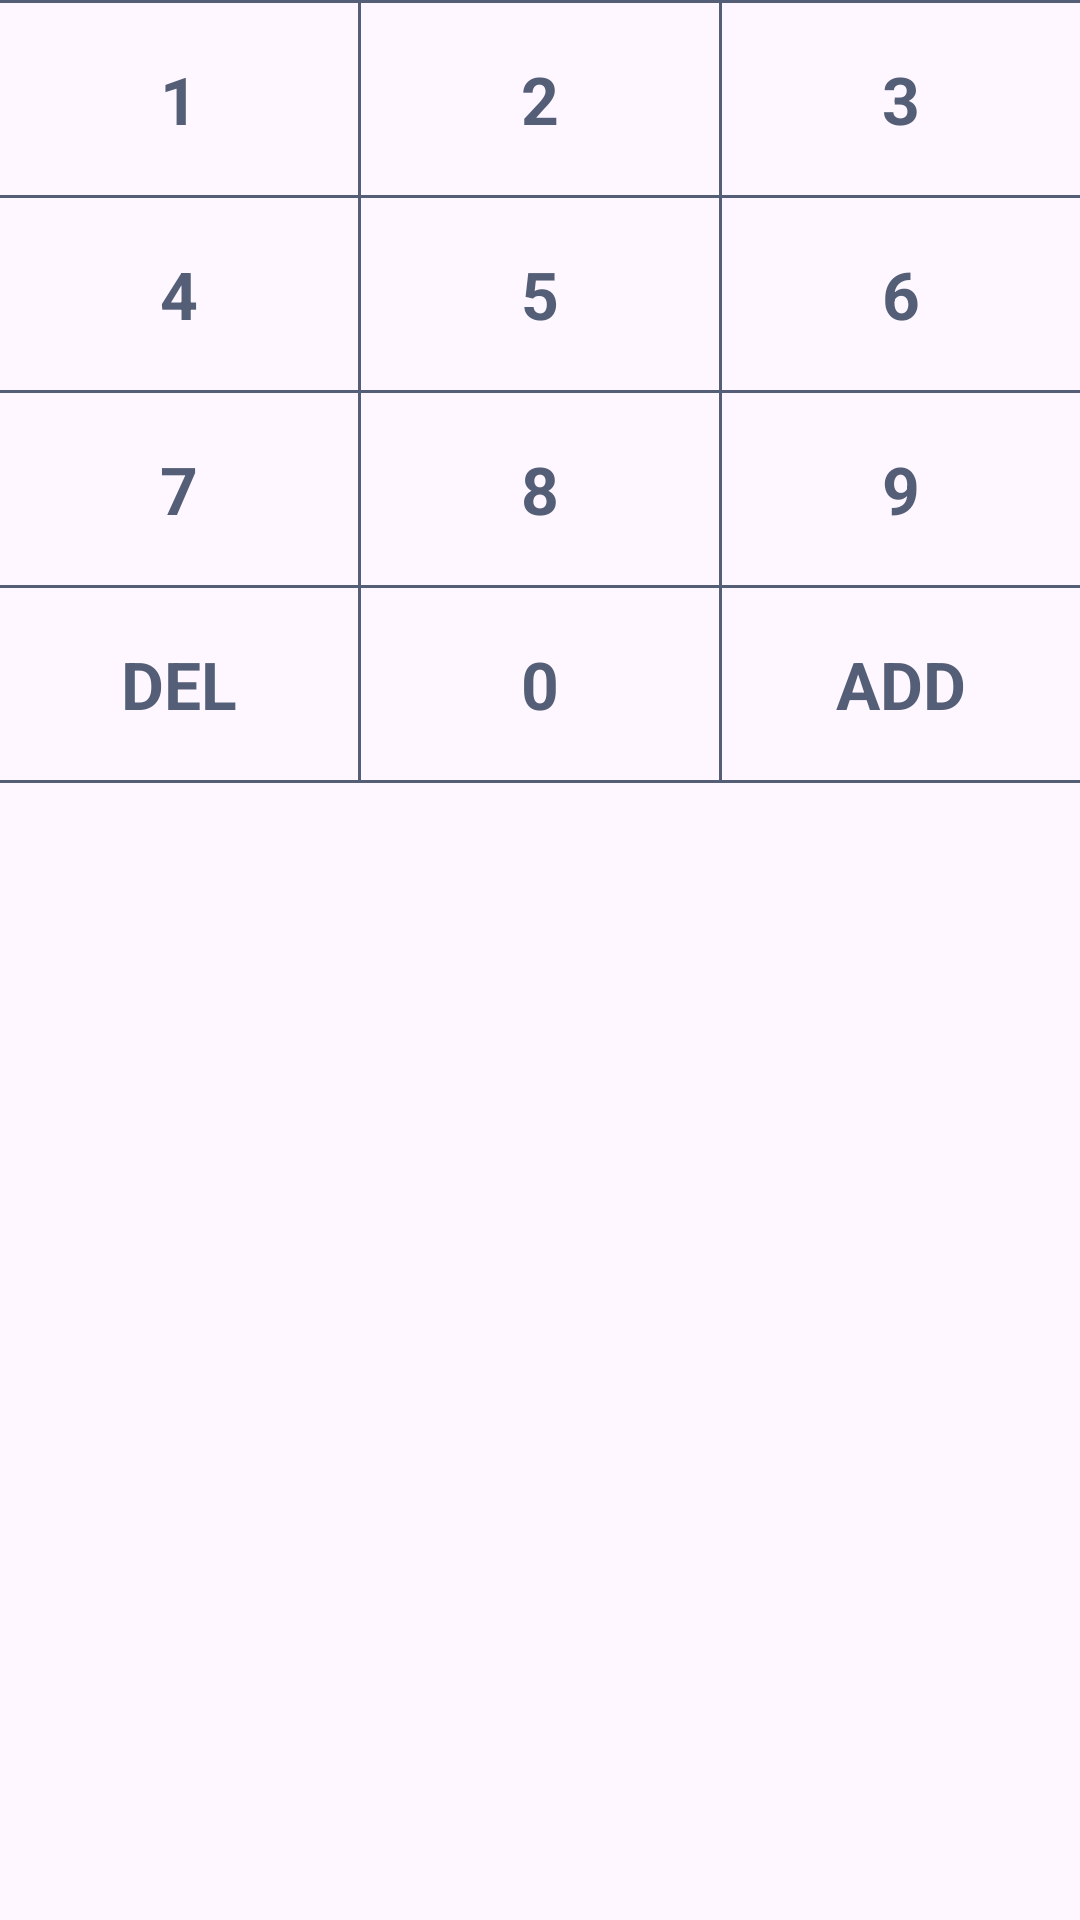

Android layout source for this screen:
<!-- AndroidManifest.xml: application theme Theme.CashApp -->
<!-- res/layout/number_pad.xml -->
<?xml version="1.0" encoding="utf-8"?>
<LinearLayout xmlns:android="http://schemas.android.com/apk/res/android"
    xmlns:app="http://schemas.android.com/apk/res-auto"
    android:id="@+id/numPad"
    android:layout_width="match_parent"
    android:layout_height="wrap_content"
    android:orientation="vertical"
    app:layout_constraintBottom_toBottomOf="parent"
    app:layout_constraintTop_toBottomOf="@id/topField">

    <com.google.android.material.divider.MaterialDivider
        android:layout_width="match_parent"
        android:layout_height="wrap_content"
        app:dividerColor="@color/grey_800" />

    <LinearLayout
        android:layout_width="match_parent"
        android:layout_height="?attr/actionBarSize"
        android:gravity="center_vertical"
        android:orientation="horizontal">

        <TextView
            android:id="@+id/text1"
            android:layout_width="0dp"
            android:layout_height="match_parent"
            android:layout_weight="1"
            android:background="?attr/selectableItemBackground"
            android:gravity="center"
            android:text="1"
            android:textAppearance="@style/TextAppearance.Material3.TitleLarge"
            android:textColor="@color/grey_800"
            android:textStyle="bold" />

        <View
            android:layout_width="1dp"
            android:layout_height="match_parent"
            android:background="@color/grey_800" />

        <TextView
            android:id="@+id/text2"
            android:layout_width="0dp"
            android:layout_height="match_parent"
            android:layout_weight="1"
            android:background="?attr/selectableItemBackground"
            android:gravity="center"
            android:text="2"
            android:textAppearance="@style/TextAppearance.Material3.TitleLarge"
            android:textColor="@color/grey_800"
            android:textStyle="bold" />

        <View
            android:layout_width="1dp"
            android:layout_height="match_parent"
            android:background="@color/grey_800" />

        <TextView
            android:id="@+id/text3"
            android:layout_width="0dp"
            android:layout_height="match_parent"
            android:layout_weight="1"
            android:background="?attr/selectableItemBackground"
            android:gravity="center"
            android:text="3"
            android:textAppearance="@style/TextAppearance.Material3.TitleLarge"
            android:textColor="@color/grey_800"
            android:textStyle="bold" />

    </LinearLayout>

    <com.google.android.material.divider.MaterialDivider
        android:layout_width="match_parent"
        android:layout_height="wrap_content"
        app:dividerColor="@color/grey_800" />

    <LinearLayout
        android:layout_width="match_parent"
        android:layout_height="?attr/actionBarSize"
        android:gravity="center_vertical"
        android:orientation="horizontal">

        <TextView
            android:id="@+id/text4"
            android:layout_width="0dp"
            android:layout_height="match_parent"
            android:layout_weight="1"
            android:background="?attr/selectableItemBackground"
            android:gravity="center"
            android:text="4"
            android:textAppearance="@style/TextAppearance.Material3.TitleLarge"
            android:textColor="@color/grey_800"
            android:textStyle="bold" />

        <View
            android:layout_width="1dp"
            android:layout_height="match_parent"
            android:background="@color/grey_800" />

        <TextView
            android:id="@+id/text5"
            android:layout_width="0dp"
            android:layout_height="match_parent"
            android:layout_weight="1"
            android:background="?attr/selectableItemBackground"
            android:gravity="center"
            android:text="5"
            android:textAppearance="@style/TextAppearance.Material3.TitleLarge"
            android:textColor="@color/grey_800"
            android:textStyle="bold" />

        <View
            android:layout_width="1dp"
            android:layout_height="match_parent"
            android:background="@color/grey_800" />

        <TextView
            android:id="@+id/text6"
            android:layout_width="0dp"
            android:layout_height="match_parent"
            android:layout_weight="1"
            android:background="?attr/selectableItemBackground"
            android:gravity="center"
            android:text="6"
            android:textAppearance="@style/TextAppearance.Material3.TitleLarge"
            android:textColor="@color/grey_800"
            android:textStyle="bold" />

    </LinearLayout>

    <com.google.android.material.divider.MaterialDivider
        android:layout_width="match_parent"
        android:layout_height="wrap_content"
        app:dividerColor="@color/grey_800" />

    <LinearLayout
        android:layout_width="match_parent"
        android:layout_height="?attr/actionBarSize"
        android:gravity="center_vertical"
        android:orientation="horizontal">

        <TextView
            android:id="@+id/text7"
            android:layout_width="0dp"
            android:layout_height="match_parent"
            android:layout_weight="1"
            android:background="?attr/selectableItemBackground"
            android:gravity="center"
            android:text="7"
            android:textAppearance="@style/TextAppearance.Material3.TitleLarge"
            android:textColor="@color/grey_800"
            android:textStyle="bold" />

        <View
            android:layout_width="1dp"
            android:layout_height="match_parent"
            android:background="@color/grey_800" />

        <TextView
            android:id="@+id/text8"
            android:layout_width="0dp"
            android:layout_height="match_parent"
            android:layout_weight="1"
            android:background="?attr/selectableItemBackground"
            android:gravity="center"
            android:text="8"
            android:textAppearance="@style/TextAppearance.Material3.TitleLarge"
            android:textColor="@color/grey_800"
            android:textStyle="bold" />

        <View
            android:layout_width="1dp"
            android:layout_height="match_parent"
            android:background="@color/grey_800" />

        <TextView
            android:id="@+id/text9"
            android:layout_width="0dp"
            android:layout_height="match_parent"
            android:layout_weight="1"
            android:background="?attr/selectableItemBackground"
            android:gravity="center"
            android:text="9"
            android:textAppearance="@style/TextAppearance.Material3.TitleLarge"
            android:textColor="@color/grey_800"
            android:textStyle="bold" />

    </LinearLayout>

    <com.google.android.material.divider.MaterialDivider
        android:layout_width="match_parent"
        android:layout_height="wrap_content"
        app:dividerColor="@color/grey_800" />

    <LinearLayout
        android:layout_width="match_parent"
        android:layout_height="?attr/actionBarSize"
        android:gravity="center_vertical"
        android:orientation="horizontal">

        <TextView
            android:id="@+id/textDelete"
            android:layout_width="0dp"
            android:layout_height="match_parent"
            android:layout_weight="1"
            android:background="?attr/selectableItemBackground"
            android:gravity="center"
            android:text="@string/del"
            android:textAppearance="@style/TextAppearance.Material3.TitleLarge"
            android:textColor="@color/grey_800"
            android:textStyle="bold" />

        <View
            android:layout_width="1dp"
            android:layout_height="match_parent"
            android:background="@color/grey_800" />

        <TextView
            android:id="@+id/text0"
            android:layout_width="0dp"
            android:layout_height="match_parent"
            android:layout_weight="1"
            android:background="?attr/selectableItemBackground"
            android:gravity="center"
            android:text="0"
            android:textAppearance="@style/TextAppearance.Material3.TitleLarge"
            android:textColor="@color/grey_800"
            android:textStyle="bold" />

        <View
            android:layout_width="1dp"
            android:layout_height="match_parent"
            android:background="@color/grey_800" />

        <TextView
            android:id="@+id/textAdd"
            android:layout_width="0dp"
            android:layout_height="match_parent"
            android:layout_weight="1"
            android:background="?attr/selectableItemBackground"
            android:gravity="center"
            android:text="@string/add"
            android:textAppearance="@style/TextAppearance.Material3.TitleLarge"
            android:textColor="@color/grey_800"
            android:textStyle="bold" />

    </LinearLayout>

    <com.google.android.material.divider.MaterialDivider
        android:layout_width="match_parent"
        android:layout_height="wrap_content"
        app:dividerColor="@color/grey_800" />

</LinearLayout>
<!-- resources referenced by this layout -->
<resources>
  <color name="grey_800">#545E77</color>
  <string name="add">ADD</string>
  <string name="del">DEL</string>
  <style name="Theme.CashApp" parent="Theme.Material3.DayNight.NoActionBar">
          
          <item name="colorPrimary">@color/grey_800</item>
          <item name="colorPrimaryVariant">@color/grey_800</item>
          <item name="colorOnPrimary">@color/white</item>
          
          <item name="colorSecondary">@color/teal_200</item>
          <item name="colorSecondaryVariant">@color/teal_700</item>
          <item name="colorOnSecondary">@color/black</item>
          
          <item name="android:statusBarColor" tools:targetApi="l">?attr/colorPrimaryVariant</item>
          
      </style>
  <color name="white">#FFFFFFFF</color>
  <color name="teal_200">#FF03DAC5</color>
  <color name="teal_700">#FF018786</color>
  <color name="black">#FF000000</color>
</resources>
